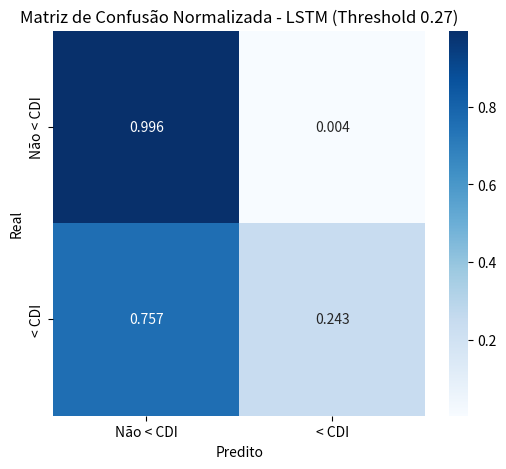

Write Python code to recreate this figure.
import numpy as np
import matplotlib.pyplot as plt
import seaborn as sns

# Matriz original (valores absolutos)
conf_matrix = np.array([[562, 2],
                        [190, 61]])

# Normalização linha a linha
conf_matrix_normalized = conf_matrix.astype('float') / conf_matrix.sum(axis=1)[:, np.newaxis]

# Labels
labels = ["Não < CDI", "< CDI"]

# Plot
plt.figure(figsize=(6,5))
sns.heatmap(conf_matrix_normalized, annot=True, fmt=".3f", cmap="Blues",
            xticklabels=labels, yticklabels=labels)

plt.title("Matriz de Confusão Normalizada - LSTM (Threshold 0.27)")
plt.xlabel("Predito")
plt.ylabel("Real")
plt.show()
